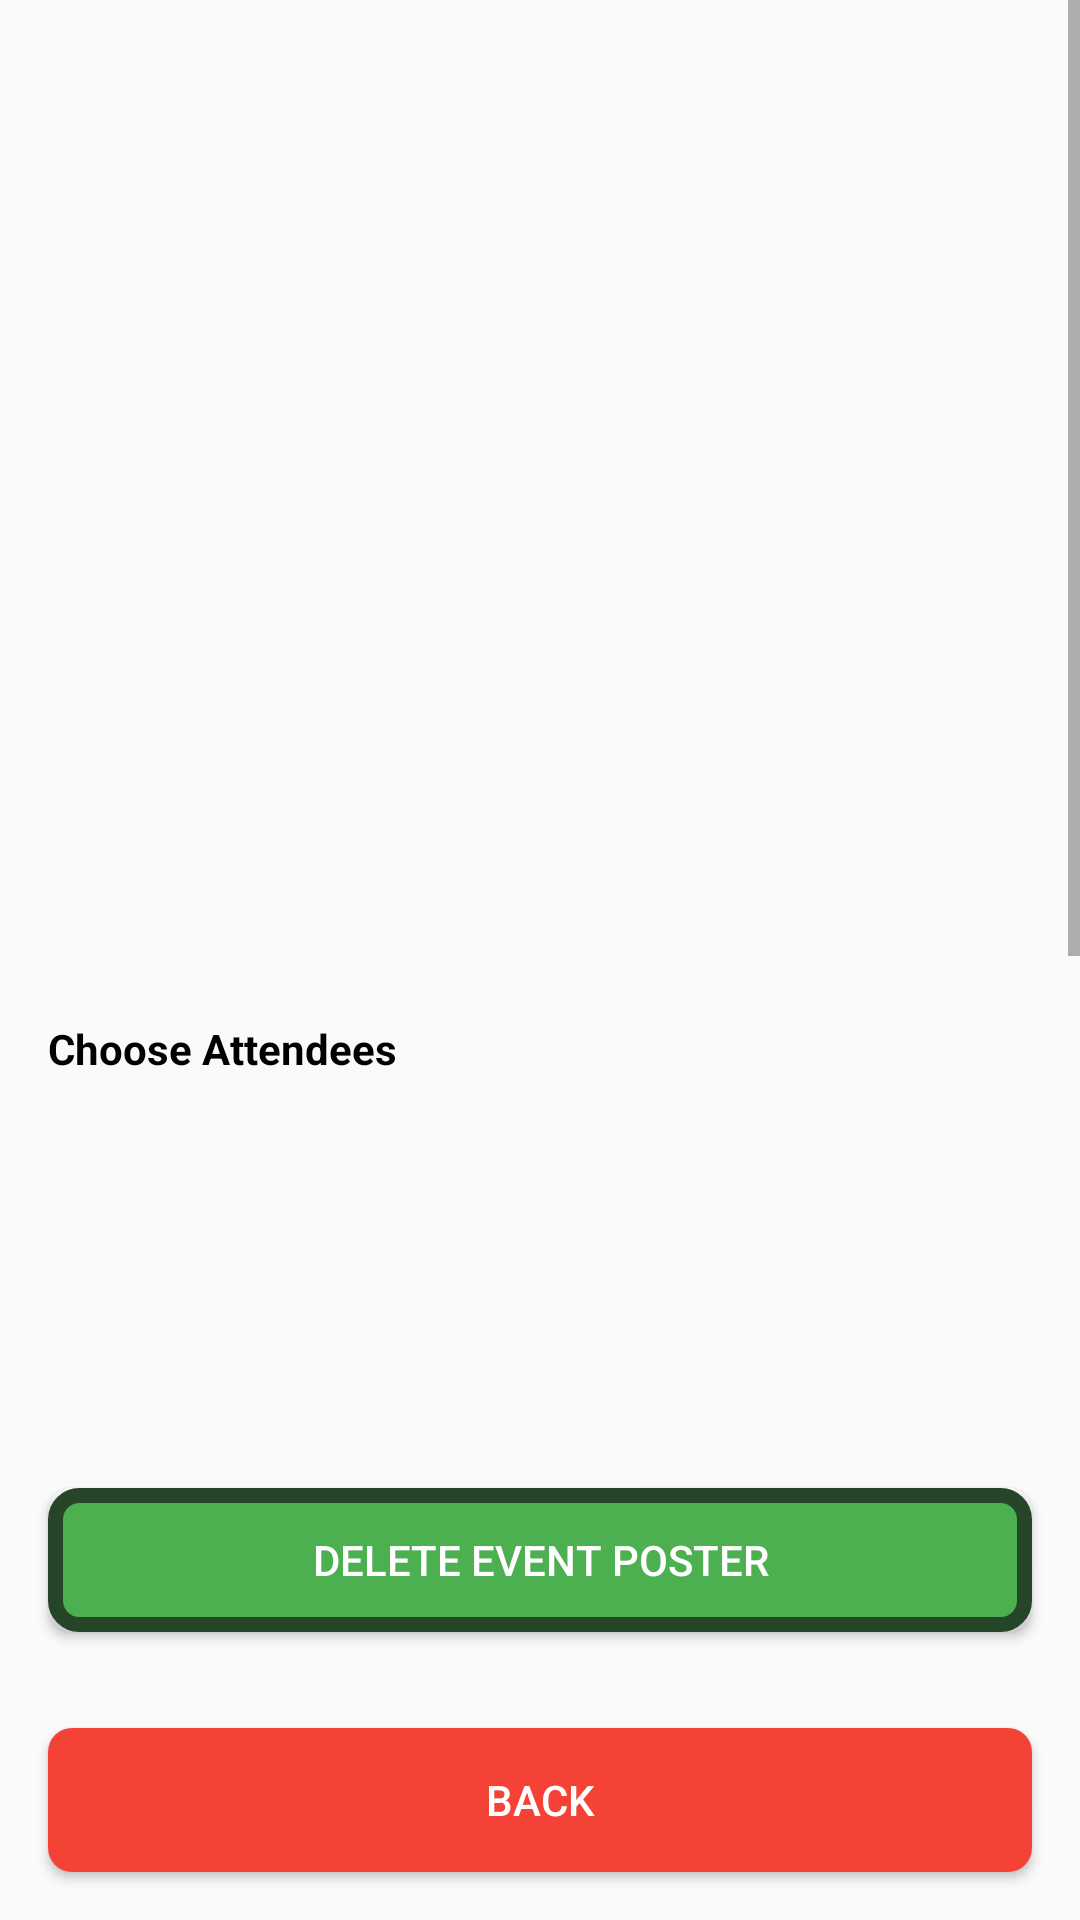

Reconstruct the res/layout file that produces this screen, plus the resources it refers to.
<!-- AndroidManifest.xml: application theme Theme.EventLink_QR_Pro -->
<!-- res/layout/event_detail_admin_image.xml -->
<?xml version="1.0" encoding="utf-8"?>
<LinearLayout xmlns:android="http://schemas.android.com/apk/res/android"
    xmlns:tools="http://schemas.android.com/tools"
    android:layout_width="match_parent"
    android:layout_height="match_parent"
    android:orientation="vertical"
    tools:context=".EventDetailActivity">

    <ScrollView
        android:layout_width="match_parent"
        android:layout_height="0dp"
        android:layout_weight="1">

        <LinearLayout
            android:layout_width="match_parent"
            android:layout_height="wrap_content"
            android:orientation="vertical"
            android:padding="16dp">

            
            <ImageView
                android:id="@+id/eventPosterImageView"
                android:layout_width="match_parent"
                android:layout_height="300dp"
                android:scaleType="fitCenter" />

            
            <TextView
                android:layout_width="match_parent"
                android:layout_height="wrap_content"
                android:layout_marginTop="24dp"
                android:text="Choose Attendees"
                android:textAppearance="?attr/textAppearanceHeadline6"
                android:textSize="14sp"
                android:textStyle="bold"/>

            
            <ListView
                android:id="@+id/attendeesListView"
                android:layout_width="match_parent"
                android:layout_height="348dp" />

        </LinearLayout>
    </ScrollView>

    
    <Button
        android:id="@+id/deleteEventPosterButton"
        android:layout_width="match_parent"
        android:layout_height="wrap_content"
        android:text="Delete Event Poster"
        android:background="@drawable/button_background"
        android:textColor="#FFFFFF"
        android:layout_margin="16dp"
        android:clickable="true"
        android:focusable="true"/>
    <Button
        android:id="@+id/back"
        android:layout_width="match_parent"
        android:layout_height="wrap_content"
        android:text="Back"
        android:background="@drawable/back"
        android:textColor="#FFFFFF"
        android:layout_margin="16dp"
        android:clickable="true"
        android:focusable="true"/>
</LinearLayout>
<!-- resources referenced by this layout -->
<resources>
  <!-- drawable back (drawable) -->
  <?xml version="1.0" encoding="utf-8"?>
  <selector xmlns:android="http://schemas.android.com/apk/res/android">
      <item>
          <shape android:shape="rectangle">
              <solid android:color="#F44336" />
              <stroke android:width="0dp" android:color="#264528" />
              <corners android:radius="8dp" />
          </shape>
      </item>
  </selector>
  <!-- drawable button_background (drawable) -->
  <?xml version="1.0" encoding="utf-8"?>
  <selector xmlns:android="http://schemas.android.com/apk/res/android">
      <item>
          <shape android:shape="rectangle">
              <solid android:color="#4CAF50" />
              <stroke android:width="5dp" android:color="#264528" />
              <corners android:radius="8dp" />
          </shape>
      </item>
  </selector>
  <style name="Theme.EventLink_QR_Pro" parent="Base.Theme.EventLink_QR_Pro" />
  <style name="Base.Theme.EventLink_QR_Pro" parent="Theme.AppCompat.Light.NoActionBar">
          
          
      </style>
</resources>
